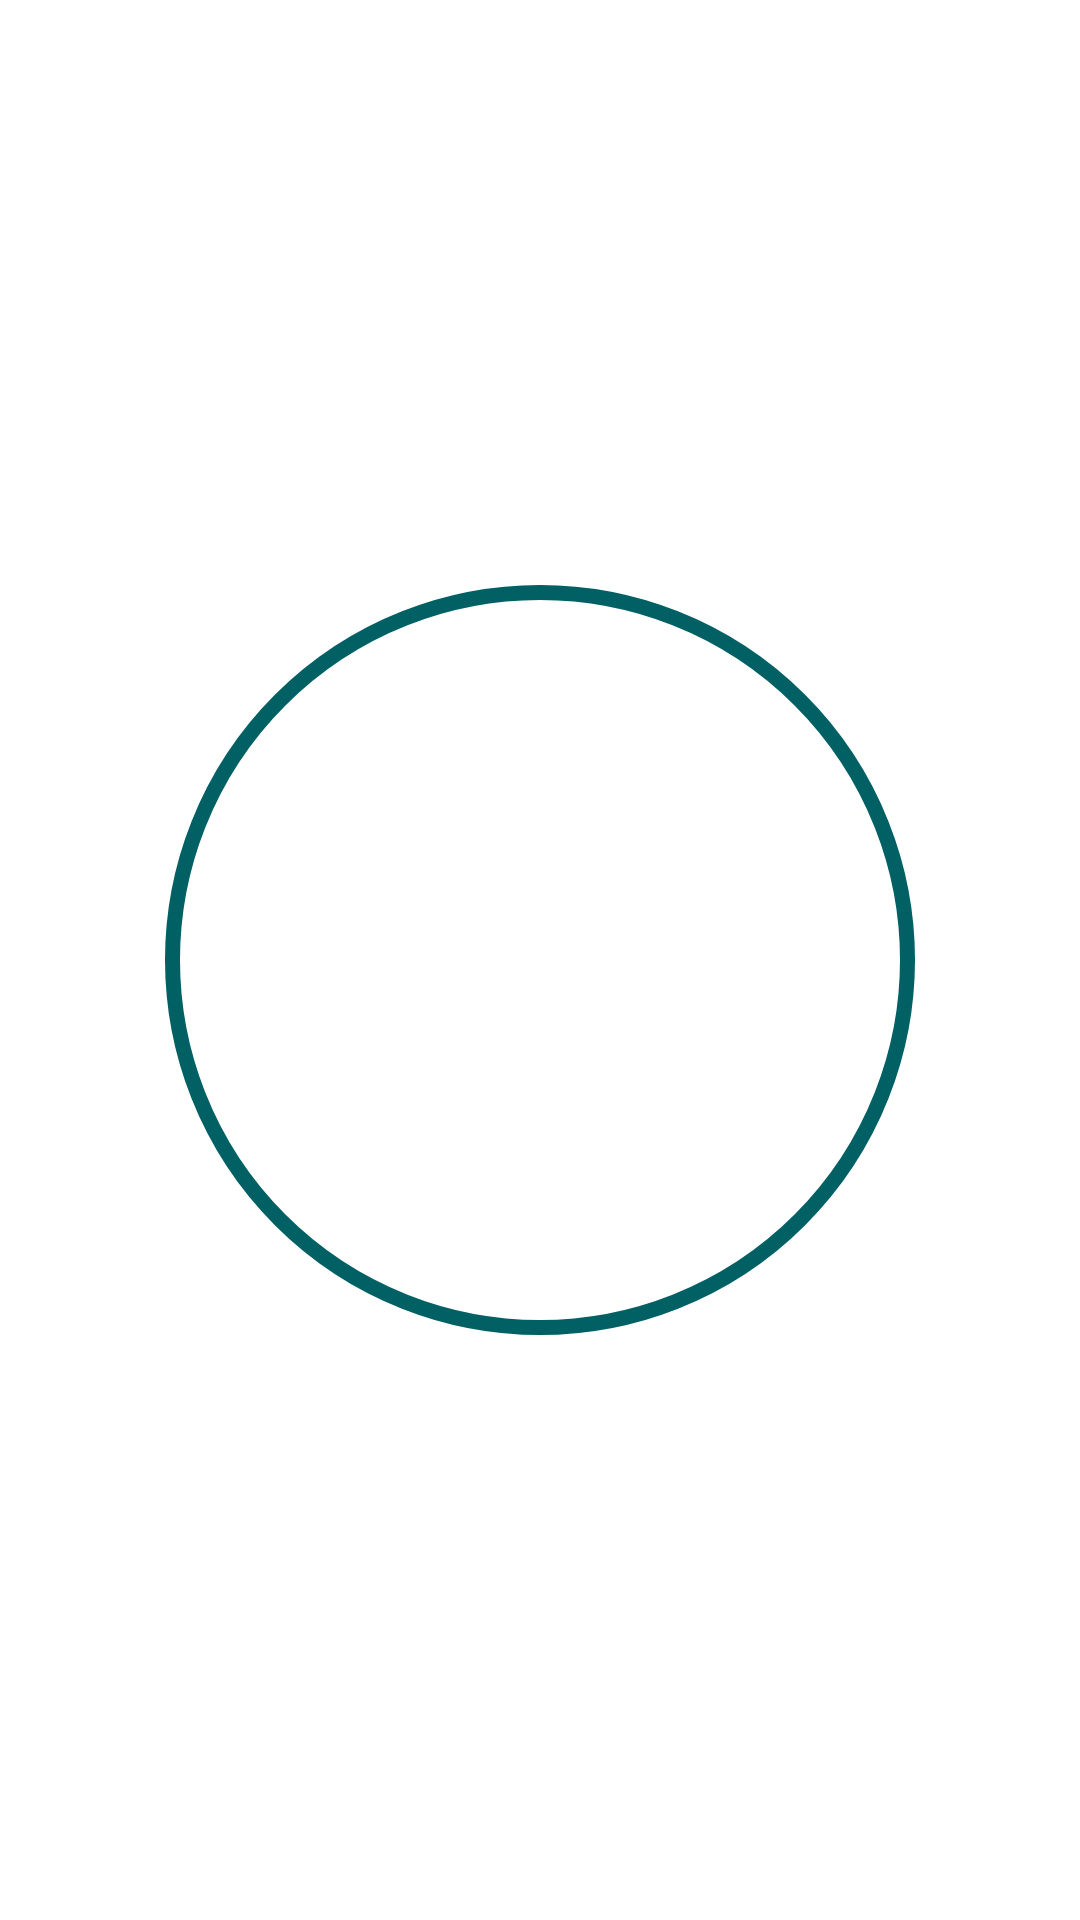

Reconstruct the res/layout file that produces this screen, plus the resources it refers to.
<!-- AndroidManifest.xml: application theme Theme.RotaryClock -->
<!-- res/layout/calendar_months.xml -->
<?xml version="1.0" encoding="utf-8"?>
<androidx.constraintlayout.widget.ConstraintLayout xmlns:android="http://schemas.android.com/apk/res/android"
    xmlns:app="http://schemas.android.com/apk/res-auto"
    xmlns:tools="http://schemas.android.com/tools"
    android:layout_width="match_parent"
    android:layout_height="match_parent"
    android:theme="@style/CustomClockStyle"
    tools:ignore="MissingConstraints"
    tools:context=".MainActivity">

    <androidx.constraintlayout.helper.widget.Layer
        android:id="@+id/clockHoursLayer"
        android:layout_width="wrap_content"
        android:layout_height="wrap_content"
        app:constraint_referenced_ids="tv1, tv2, tv3, tv4, tv5, tv6, tv7, tv8, tv9, tv10, tv11, tv12"/>

    <ImageView
        android:id="@+id/centerView"
        android:layout_width="@dimen/calendar_months_radius"
        android:layout_height="@dimen/calendar_months_radius"
        android:background="@drawable/circle"
        android:backgroundTint="@color/teal_700"
        android:src="@drawable/circle_border"
        android:clickable="true"
        app:tint="@color/teal_900"
        app:layout_constraintBottom_toBottomOf="parent"
        app:layout_constraintEnd_toEndOf="parent"
        app:layout_constraintStart_toStartOf="parent"
        app:layout_constraintTop_toTopOf="parent" />

    <TextView
        android:id="@+id/tv1"
        android:layout_width="@dimen/calendar_number_size"
        android:layout_height="@dimen/calendar_number_size"
        android:background="@drawable/circle"
        android:backgroundTint="@color/teal_900"
        android:gravity="center"
        android:text="1"
        app:layout_constraintCircle="@id/centerView"
        app:layout_constraintCircleAngle="30"
        app:layout_constraintCircleRadius="@dimen/calendar_items_radius" />

    <TextView
        android:id="@+id/tv2"
        android:layout_width="@dimen/calendar_number_size"
        android:layout_height="@dimen/calendar_number_size"
        android:background="@drawable/circle"
        android:backgroundTint="@color/teal_900"
        android:gravity="center"
        android:text="2"
        app:layout_constraintCircle="@id/centerView"
        app:layout_constraintCircleAngle="60"
        app:layout_constraintCircleRadius="@dimen/calendar_items_radius" />

    <TextView
        android:id="@+id/tv3"
        android:layout_width="@dimen/calendar_number_size"
        android:layout_height="@dimen/calendar_number_size"
        android:background="@drawable/circle"
        android:backgroundTint="@color/teal_900"
        android:gravity="center"
        android:text="3"
        app:layout_constraintCircle="@id/centerView"
        app:layout_constraintCircleAngle="90"
        app:layout_constraintCircleRadius="@dimen/calendar_items_radius" />

    <TextView
        android:id="@+id/tv4"
        android:layout_width="@dimen/calendar_number_size"
        android:layout_height="@dimen/calendar_number_size"
        android:background="@drawable/circle"
        android:backgroundTint="@color/teal_900"
        android:gravity="center"
        android:text="4"
        app:layout_constraintCircle="@id/centerView"
        app:layout_constraintCircleAngle="120"
        app:layout_constraintCircleRadius="@dimen/calendar_items_radius" />

    <TextView
        android:id="@+id/tv5"
        android:layout_width="@dimen/calendar_number_size"
        android:layout_height="@dimen/calendar_number_size"
        android:background="@drawable/circle"
        android:backgroundTint="@color/teal_900"
        android:gravity="center"
        android:text="5"
        app:layout_constraintCircle="@id/centerView"
        app:layout_constraintCircleAngle="150"
        app:layout_constraintCircleRadius="@dimen/calendar_items_radius" />

    <TextView
        android:id="@+id/tv6"
        android:layout_width="@dimen/calendar_number_size"
        android:layout_height="@dimen/calendar_number_size"
        android:background="@drawable/circle"
        android:backgroundTint="@color/teal_900"
        android:gravity="center"
        android:text="6"
        app:layout_constraintCircle="@id/centerView"
        app:layout_constraintCircleAngle="180"
        app:layout_constraintCircleRadius="@dimen/calendar_items_radius" />

    <TextView
        android:id="@+id/tv7"
        android:layout_width="@dimen/calendar_number_size"
        android:layout_height="@dimen/calendar_number_size"
        android:background="@drawable/circle"
        android:backgroundTint="@color/teal_900"
        android:gravity="center"
        android:text="7"
        app:layout_constraintCircle="@id/centerView"
        app:layout_constraintCircleAngle="210"
        app:layout_constraintCircleRadius="@dimen/calendar_items_radius" />

    <TextView
        android:id="@+id/tv8"
        android:layout_width="@dimen/calendar_number_size"
        android:layout_height="@dimen/calendar_number_size"
        android:background="@drawable/circle"
        android:backgroundTint="@color/teal_900"
        android:gravity="center"
        android:text="8"
        app:layout_constraintCircle="@id/centerView"
        app:layout_constraintCircleAngle="240"
        app:layout_constraintCircleRadius="@dimen/calendar_items_radius" />

    <TextView
        android:id="@+id/tv9"
        android:layout_width="@dimen/calendar_number_size"
        android:layout_height="@dimen/calendar_number_size"
        android:background="@drawable/circle"
        android:backgroundTint="@color/teal_900"
        android:gravity="center"
        android:text="9"
        app:layout_constraintCircle="@id/centerView"
        app:layout_constraintCircleAngle="270"
        app:layout_constraintCircleRadius="@dimen/calendar_items_radius" />

    <TextView
        android:id="@+id/tv10"
        android:layout_width="@dimen/calendar_number_size"
        android:layout_height="@dimen/calendar_number_size"
        android:background="@drawable/circle"
        android:backgroundTint="@color/teal_900"
        android:gravity="center"
        android:text="10"
        app:layout_constraintCircle="@id/centerView"
        app:layout_constraintCircleAngle="300"
        app:layout_constraintCircleRadius="@dimen/calendar_items_radius" />

    <TextView
        android:id="@+id/tv11"
        android:layout_width="@dimen/calendar_number_size"
        android:layout_height="@dimen/calendar_number_size"
        android:background="@drawable/circle"
        android:backgroundTint="@color/teal_900"
        android:gravity="center"
        android:text="11"
        app:layout_constraintCircle="@id/centerView"
        app:layout_constraintCircleAngle="330"
        app:layout_constraintCircleRadius="@dimen/calendar_items_radius" />

    <TextView
        android:id="@+id/tv12"
        android:layout_width="@dimen/calendar_number_size"
        android:layout_height="@dimen/calendar_number_size"
        android:background="@drawable/circle"
        android:backgroundTint="@color/teal_900"
        android:gravity="center"
        android:text="12"
        app:layout_constraintCircle="@id/centerView"
        app:layout_constraintCircleAngle="0"
        app:layout_constraintCircleRadius="@dimen/calendar_items_radius" />

</androidx.constraintlayout.widget.ConstraintLayout>
<!-- resources referenced by this layout -->
<resources>
  <color name="teal_700">#FF018786</color>
  <color name="teal_900">#006064</color>
  <dimen name="calendar_items_radius">100dp</dimen>
  <dimen name="calendar_months_radius">250dp</dimen>
  <dimen name="calendar_number_size">30dp</dimen>
  <!-- drawable circle_border (drawable) -->
  <?xml version="1.0" encoding="utf-8"?>
  <shape xmlns:android="http://schemas.android.com/apk/res/android"
      android:shape="oval">
      <stroke android:color="#FFFFFF" android:width="5dp"/>
      <solid android:color="#00000000"/>
  </shape>
  <style name="CustomClockStyle">
          <item name="android:textColor">@color/white</item>
          <item name="android:textSize">20sp</item>
      </style>
  <style name="Theme.RotaryClock" parent="Theme.MaterialComponents.DayNight.NoActionBar">
          
          <item name="colorPrimary">@color/purple_500</item>
          <item name="colorPrimaryVariant">@color/purple_700</item>
          <item name="colorOnPrimary">@color/white</item>
          
          <item name="colorSecondary">@color/teal_200</item>
          <item name="colorSecondaryVariant">@color/teal_700</item>
          <item name="colorOnSecondary">@color/black</item>
          
          <item name="android:statusBarColor" tools:targetApi="l">?attr/colorPrimaryVariant</item>
          
      </style>
  <color name="white">#FFFFFFFF</color>
  <color name="purple_500">#FF6200EE</color>
  <color name="purple_700">#FF3700B3</color>
  <color name="teal_200">#FF03DAC5</color>
  <color name="black">#FF000000</color>
</resources>
